Run: headless pygame with SDL's dummy video driver; simulated clock (each Clock.tick advances the game by its frame time, no real sleeping); random seed 0; keys injected as events and as key.get_pressed() state; no mouse input.
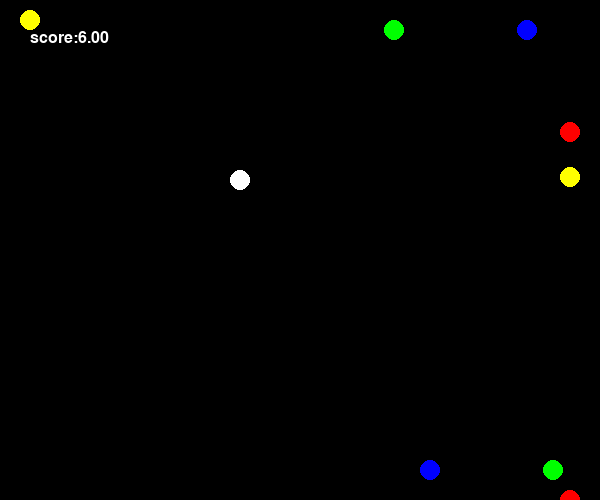
Frame 1 of 4 · flips 1–60 · no input
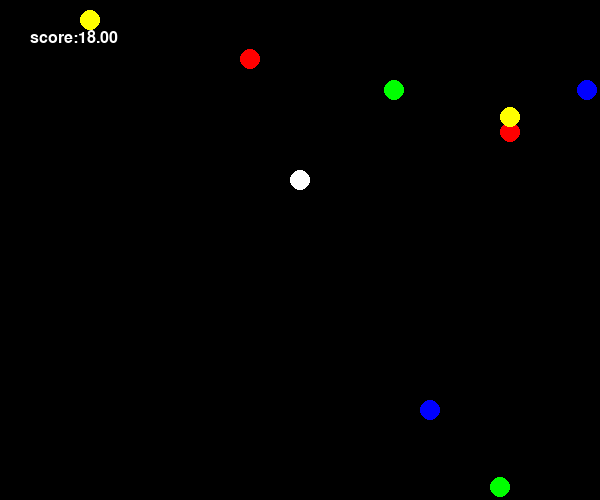
Frame 2 of 4 · flips 61–180 · tapped SPACE, RETURN · held RIGHT (→), D
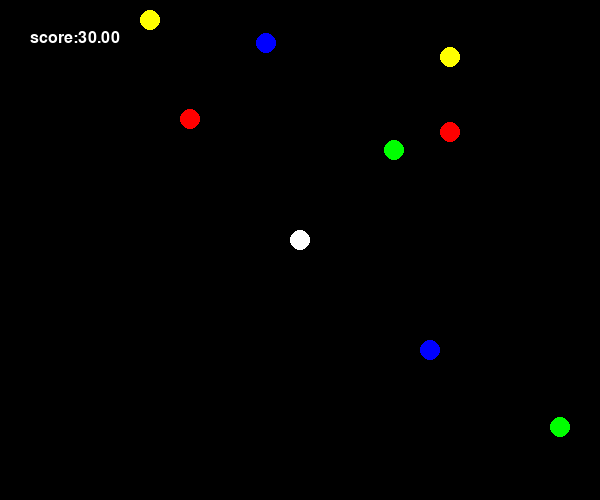
Frame 3 of 4 · flips 181–300 · held DOWN (↓), S
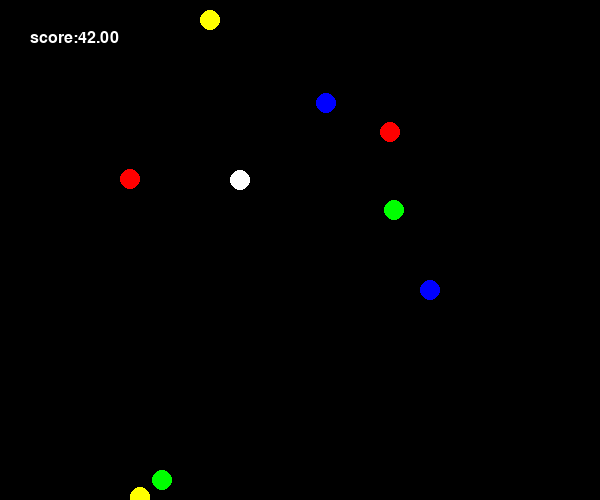
Frame 4 of 4 · flips 301–420 · held LEFT (←), A, UP (↑), W

The pygame program that drew these frames:

import pygame
import random as r

pygame.init()

pygame.init()
background = pygame.display.set_mode((600, 500))
pygame.display.set_caption("First Pygame!")

player_x = 240
player_y = 180
to_x = 0
to_y = 0

arrows = [
    {"x": r.randint(0, 600), "y": 0, "dir_x": 0, "dir_y": 1},  # 위쪽에서 아래로
    {"x": r.randint(0, 600), "y": 500, "dir_x": 0, "dir_y": -1},  # 아래에서 위로
    {"x": 0, "y": r.randint(0, 500), "dir_x": 1, "dir_y": 0},  # 왼쪽에서 오른쪽으로
    {"x": 600, "y": r.randint(0, 500), "dir_x": -1, "dir_y": 0},  # 오른쪽에서 왼쪽으로
    {"x": r. randint(0,600), "y": 500, "dir_x": 1,"dir_y":-1},
    {"x": r. randint(0,600), "y": 0, "dir_x": 1,"dir_y":1},
    {"x": 600, "y": r.randint(0, 500), "dir_x": -1, "dir_y": -1},
    {"x": 600, "y": r.randint(0, 500), "dir_x": -1, "dir_y": 1},
]
폰트 = pygame.font.Font(None, 24)  # 기본 폰트, 크기 36

play = True
fps = pygame.time.Clock()
score = 0
while play:
    score += 0.1

    for event in pygame.event.get():
        if event.type ==pygame.QUIT:
            play=False
        if event.type == pygame.KEYDOWN:
            if event.key == pygame.K_UP:
                to_y = -0.5
            elif event.key == pygame.K_DOWN:
                to_y = 0.5
            elif event.key == pygame.K_LEFT:
                to_x = -0.5
            elif event.key == pygame.K_RIGHT:
                to_x = 0.5
        if event.type == pygame.KEYUP:
            if event.key in (pygame.K_UP, pygame.K_DOWN):
                to_y = 0
            if event.key in (pygame.K_LEFT, pygame.K_RIGHT):
                to_x = 0

    player_x += to_x
    player_y += to_y

    background.fill((0, 0, 0))

    pygame.draw.circle(background, (255,255,255), (player_x, player_y), 10)
    색들 = [(255,0,0), (0,255,0), (0,0,255), (255,255,0)]
    색=0
    for arrow in arrows:
        색+=1
        arrow["x"]+=arrow["dir_x"] *0.5
        arrow["y"]+=arrow["dir_y"] *0.5

        if arrow["x"]<0 or arrow["x"]>600 or arrow["y"]<0 or arrow["y"]>500: 
            if arrow["dir_x"] !=0:
                if arrow ["dir_x"] >0:
                    arrow["x"]=0
                else:
                    arrow["x"] =600

                arrow["y"] = r.randint(0, 500)
            if arrow["dir_y"] !=0:
                if arrow ["dir_y"] >0:
                    arrow["y"]=0
 
                else:
                    arrow["y"] = 500
                arrow["x"]=r.randint(0, 600)

        pygame.draw.circle(background, 색들[색 % 4], (arrow["x"], arrow["y"]), 10)

        distance = ((player_x - arrow["x"]) ** 2 + (player_y - arrow["y"]) ** 2) ** 0.5
        if distance < 20:
            play = False
    점수 = 폰트.render(f"score:{score:.2f}", True, (255, 255, 255))  # 검정색 텍스트
    background.blit(점수, (30, 30))  # (50, 50) 위치에 텍스트 표시

    pygame.display.update()
    fps.tick(100)

pygame.quit()  
